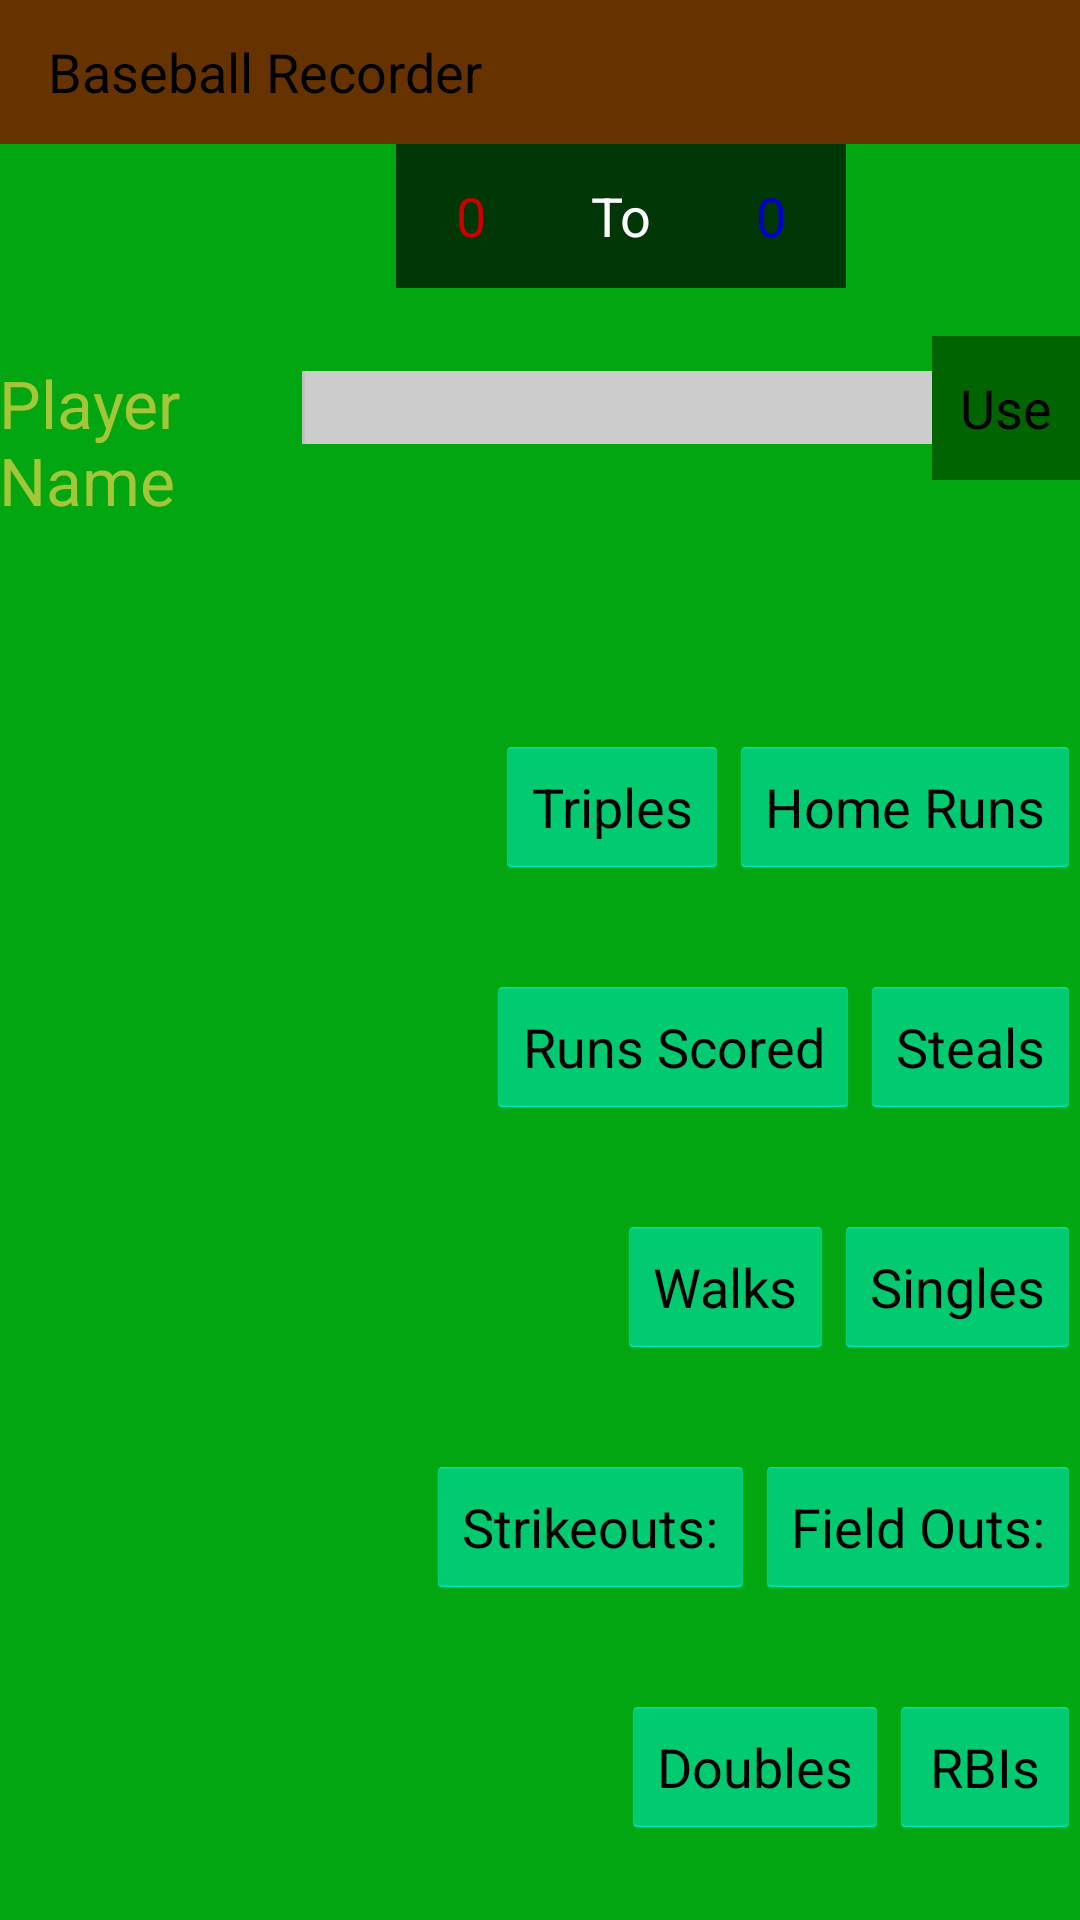

Android layout source for this screen:
<!-- AndroidManifest.xml: application theme AppTheme -->
<!-- res/layout/activity_main.xml -->
<?xml version="1.0" encoding="utf-8"?>


<android.support.v4.widget.DrawerLayout xmlns:android="http://schemas.android.com/apk/res/android"
    android:id="@+id/drawer_layout"
    android:layout_width="match_parent"
    android:layout_height="match_parent">

    <LinearLayout xmlns:android="http://schemas.android.com/apk/res/android"
        android:layout_width="match_parent"
        android:layout_height="match_parent"
        android:orientation="vertical">

        <Toolbar
            android:id="@+id/toolbar"
            android:layout_width="match_parent"
            android:layout_height="wrap_content"
            android:title="@string/app_name"
            android:background="#663300" />

        <FrameLayout xmlns:android="http://schemas.android.com/apk/res/android"
            android:layout_width="fill_parent"
            android:layout_height="fill_parent"
            android:background="#01a611">

            <LinearLayout xmlns:android="http://schemas.android.com/apk/res/android"
                xmlns:tools="http://schemas.android.com/tools"
                android:layout_width="match_parent"
                android:layout_height="match_parent"
                android:layout_gravity="center_horizontal"
                android:orientation="vertical"
                android:paddingBottom="@dimen/activity_vertical_margin"
                android:paddingLeft="@dimen/activity_horizontal_margin"
                android:paddingRight="@dimen/activity_horizontal_margin"
                android:paddingTop="@dimen/activity_vertical_margin"
                tools:context="sports_recorder.sportsrecorder.MainActivity">

                <LinearLayout
                    android:layout_width="wrap_content"
                    android:layout_height="wrap_content"
                    android:layout_gravity="left"
                    android:paddingTop="64dip"
                    android:orientation="horizontal">
                    <TextView
                        android:id="@+id/textView1"
                        android:layout_width="101dp"
                        android:layout_height="69dp"
                        android:layout_alignParentTop="true"
                        android:layout_centerHorizontal="true"
                        android:text="@string/name_hint"
                        android:textAppearance="?android:attr/textAppearanceLarge"
                        android:textColor="#A4C639" />



                    <EditText
                        android:id="@+id/editText1"
                        android:layout_width="wrap_content"
                        android:layout_height="wrap_content"
                        android:layout_alignBottom="@+id/textView2"
                        android:layout_toRightOf="@+id/textView2"
                        android:background="#CCCCCC"
                        android:ems="10"
                        android:inputType="textPersonName" >

                        <requestFocus />

                    </EditText>
                    <Button
                        android:id="@+id/button1"
                        android:layout_width="wrap_content"
                        android:layout_height="wrap_content"
                        android:layout_alignParentLeft="true"
                        android:layout_below="@+id/textView2"
                        android:text="Use"
                        android:background="#006400"

                        android:textColor="#000000" />



                </LinearLayout>

                <LinearLayout
                    android:layout_width="wrap_content"
                    android:layout_height="wrap_content"
                    android:layout_gravity="right"
                    android:paddingTop="64dip"
                    android:orientation="horizontal">


                    <Button
                        android:id="@+id/tripleButton"
                        android:layout_width="wrap_content"
                        android:layout_height="wrap_content"
                        android:text="Triples"
                        android:backgroundTint="@color/cyan"/>

                    <Button
                        android:id="@+id/homeRunButton"
                        android:layout_width="wrap_content"
                        android:layout_height="wrap_content"
                        android:text="Home Runs"
                        android:backgroundTint="@color/cyan"/>







                </LinearLayout>

                <LinearLayout
                android:layout_width="wrap_content"
                android:layout_height="wrap_content"
                android:layout_gravity="right"
                android:paddingTop="32dip"
                android:orientation="horizontal">

                    <Button
                        android:id="@+id/runScoredButton"
                        android:layout_width="wrap_content"
                        android:layout_height="wrap_content"
                        android:text="Runs Scored"
                        android:backgroundTint="@color/cyan"/>
                    <Button
                        android:id="@+id/stealsButton"
                        android:layout_width="wrap_content"
                        android:layout_height="wrap_content"
                        android:text="Steals"
                        android:backgroundTint="@color/cyan"/>





                </LinearLayout>
                <LinearLayout
                android:layout_width="wrap_content"
                android:layout_height="wrap_content"
                android:layout_gravity="right"
                android:paddingTop="32dip"
                android:orientation="horizontal">


                    <Button
                        android:id="@+id/walkButton"
                        android:layout_width="wrap_content"
                        android:layout_height="wrap_content"
                        android:text="Walks"
                        android:backgroundTint="@color/cyan"/>
                <Button
                    android:id="@+id/singleButton"
                    android:layout_width="wrap_content"
                    android:layout_height="wrap_content"
                    android:text="Singles"
                    android:backgroundTint="@color/cyan"/>
                </LinearLayout>
                <LinearLayout
                    android:layout_width="wrap_content"
                    android:layout_height="wrap_content"
                    android:layout_gravity="right"
                    android:paddingTop="32dip"
                    android:orientation="horizontal">

                    <Button
                        android:id="@+id/strikeoutButton"
                        android:layout_width="wrap_content"
                        android:layout_height="wrap_content"
                        android:text="@string/strikeouts"
                        android:backgroundTint="@color/cyan"/>
                    <Button
                        android:id="@+id/fieldOutButton"
                        android:layout_width="wrap_content"
                        android:layout_height="wrap_content"
                        android:text="@string/field_outs"
                        android:backgroundTint="@color/cyan"/>

                </LinearLayout>
                <LinearLayout
                    android:layout_width="wrap_content"
                    android:layout_height="wrap_content"
                    android:layout_gravity="right"
                    android:paddingTop="32dip"
                    android:orientation="horizontal">
                    <Button
                        android:id="@+id/doubleButton"
                        android:layout_width="wrap_content"
                        android:layout_height="wrap_content"
                        android:text="Doubles"
                        android:backgroundTint="@color/cyan"/>
                    <Button
                        android:id="@+id/runsBattedInButton"
                        android:layout_width="wrap_content"
                        android:layout_height="wrap_content"
                        android:text="RBIs"
                        android:backgroundTint="@color/cyan"/>
                </LinearLayout>
            </LinearLayout>


            <LinearLayout
                android:layout_width="wrap_content"
                android:layout_height="wrap_content"
                android:layout_gravity="top"
                android:layout_marginLeft="132dip"
                android:orientation="horizontal">

                <Button
                    android:id="@+id/score1"
                    android:layout_width="wrap_content"
                    android:layout_height="wrap_content"
                    android:background="#AA000000"
                    android:padding="5dip"
                    android:text="0"
                    android:textColor="@color/colorMediumRed"
                    android:minWidth="50dp"
                    android:layout_gravity="right" />




                <Button
                    android:id="@+id/vsText"
                    android:layout_width="wrap_content"
                    android:layout_height="wrap_content"
                    android:background="#AA000000"
                    android:padding="4dip"
                    android:text="To"
                    android:textColor="#ffffffff"
                    android:minWidth="50dp"
                    android:layout_gravity="right" />



                <Button
                    android:id="@+id/score2"
                    android:layout_width="wrap_content"
                    android:layout_height="wrap_content"
                    android:background="#AA000000"
                    android:padding="5dip"
                    android:text="0"
                    android:textColor="@color/colorMediumBlue"
                    android:minWidth="50dp"
                    android:layout_gravity="right" />
            </LinearLayout>
        </FrameLayout>


    </LinearLayout>

    
    <ListView
        android:id="@+id/drawer_list_view"
        android:layout_width="200dp"
        android:layout_height="match_parent"
        android:layout_gravity="start"
        android:background="#663300" />

</android.support.v4.widget.DrawerLayout>
<!-- resources referenced by this layout -->
<resources>
  <color name="colorMediumBlue">#0000CD</color>
  <color name="colorMediumRed">#CD0000</color>
  <color name="cyan">#00FFFF</color>
  <string name="app_name">Baseball Recorder</string>
  <string name="field_outs">Field Outs:  </string>
  <string name="name_hint">Player Name</string>
  <string name="strikeouts">Strikeouts:  </string>
  <style name="AppTheme" parent="android:style/Theme.Holo.Light">
          
          
          
          
      </style>
</resources>
